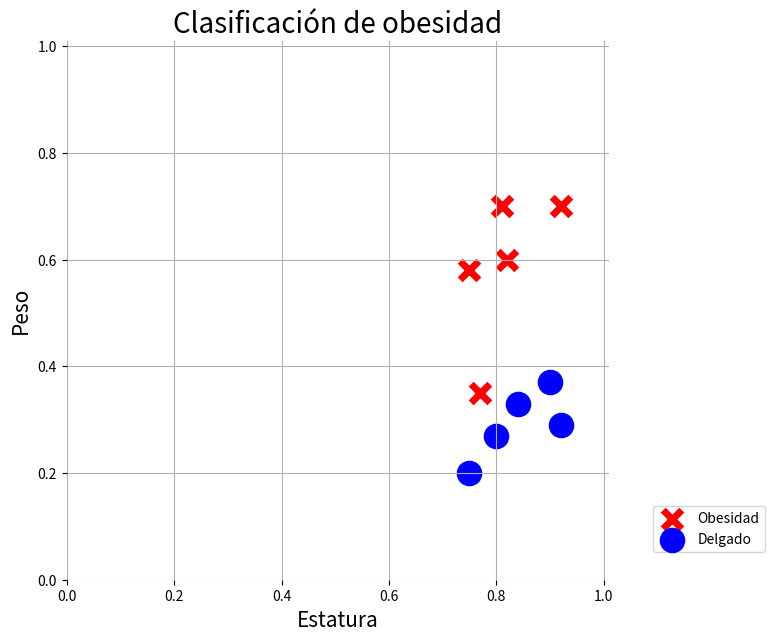
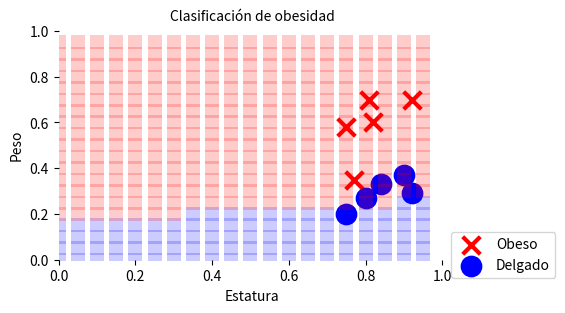

Source code (Python) for these figures, in order:
import numpy as np
import matplotlib.pyplot as plt

# Datos de 10 personas -> [peso, altura]
"""
Los datos normalizados para la altura son 2:1 donde 1.0 es igual a 2 metros,
1.8 / 2 para una persona de 1.8mts, rango 0-2mts
Y para el peso es lo mismo donde 200:1 0.1 son 20kg 0.2/2, rango 0-200kg
"""

personas = np.array([[0.75, 0.2], [0.92, 0.29],
                     [0.9, 0.37], [0.84, 0.33],
                     [0.8, 0.27], [0.77, .35],
                     [0.81, 0.7], [0.82, 0.6],
                     [0.92, 0.7], [0.75, 0.58]])

# 1 : delgado    0 : obesidad

clases = np.array([1, 1, 1, 1, 1, 0, 0, 0, 0, 0])

# Gráfica de dispersión (edad, ahorro)
plt.figure(figsize=(7, 7))
plt.title("Clasificación de obesidad", fontsize=20)
plt.scatter(personas[clases == 0].T[0],
            personas[clases == 0].T[1],
            marker="x", s=180, color="red",
            linewidths=5, label="Obesidad")
plt.scatter(personas[clases == 1].T[0],
            personas[clases == 1].T[1],
            marker="o", s=180, color="blue",
            linewidths=5, label="Delgado")
plt.xlabel("Estatura", fontsize=15)
plt.ylabel("Peso", fontsize=15)
plt.legend(bbox_to_anchor=(1.3, 0.15))
plt.box(False)
plt.xlim((0, 1.01))
plt.ylim((0, 1.01))
plt.grid()
plt.show()

"""

Función de activación
z = w0*x0 + w1*x1 + ⋯ + wn*xn

"""


def activacion(pesos, X, b):  # Función de activación binaria
    z = pesos * X  # Esta es la multiplicación de los pesos por las
    # características
    if z.sum() + b > 0:
        return 1
    else:
        return 0


pesos = np.random.uniform(-1, 1, size=len(personas[0]))
b = np.random.uniform(-1, 1)  # bias
tasa_de_aprendizaje = 0.01
epocas = 200

for _ in range(epocas):
    error_total = 0
    for i in range(len(personas)):
        prediccion = activacion(pesos, personas[i], b)
        error = clases[i] - prediccion
        error_total += error**2
        pesos[0] += tasa_de_aprendizaje * personas[i][0] * error
        pesos[1] += tasa_de_aprendizaje * personas[i][1] * error
        b += tasa_de_aprendizaje * error
    print(error_total, end=" ")
    # if error_total == 0: break;

print("\nUna persona de 58 kg y 1.66mts está: ", "Delgada"
      if activacion(pesos, [0.29, 0.83], b) == 0 else "Gorda")

plt.figure(figsize=(5, 3), dpi=200)
plt.title("Clasificación de obesidad", fontsize=10)

plt.scatter(personas[clases == 0].T[0],
            personas[clases == 0].T[1],
            marker="x", s=160, color="red",
            linewidths=3, label="Obeso")

plt.scatter(personas[clases == 1].T[0],
            personas[clases == 1].T[1],
            marker="o", s=160, color="blue",
            linewidths=3, label="Delgado")

for edad in np.arange(0, 1, 0.05):
    for ahorro in np.arange(0, 1, 0.05):
        color = activacion(pesos, [edad, ahorro], b)
        if color == 1:
            plt.scatter(edad, ahorro, marker="s", s=90,
                        color="blue", alpha=0.2, linewidths=0)
        else:
            plt.scatter(edad, ahorro, marker="s", s=90,
                        color="red", alpha=0.2, linewidths=0)

plt.xlabel("Estatura", fontsize=10)
plt.ylabel("Peso", fontsize=10)
plt.legend(bbox_to_anchor=(1.3, 0.15))
plt.box(False)
plt.xlim((0, 1.01))
plt.ylim((0, 1.01))
plt.show()
